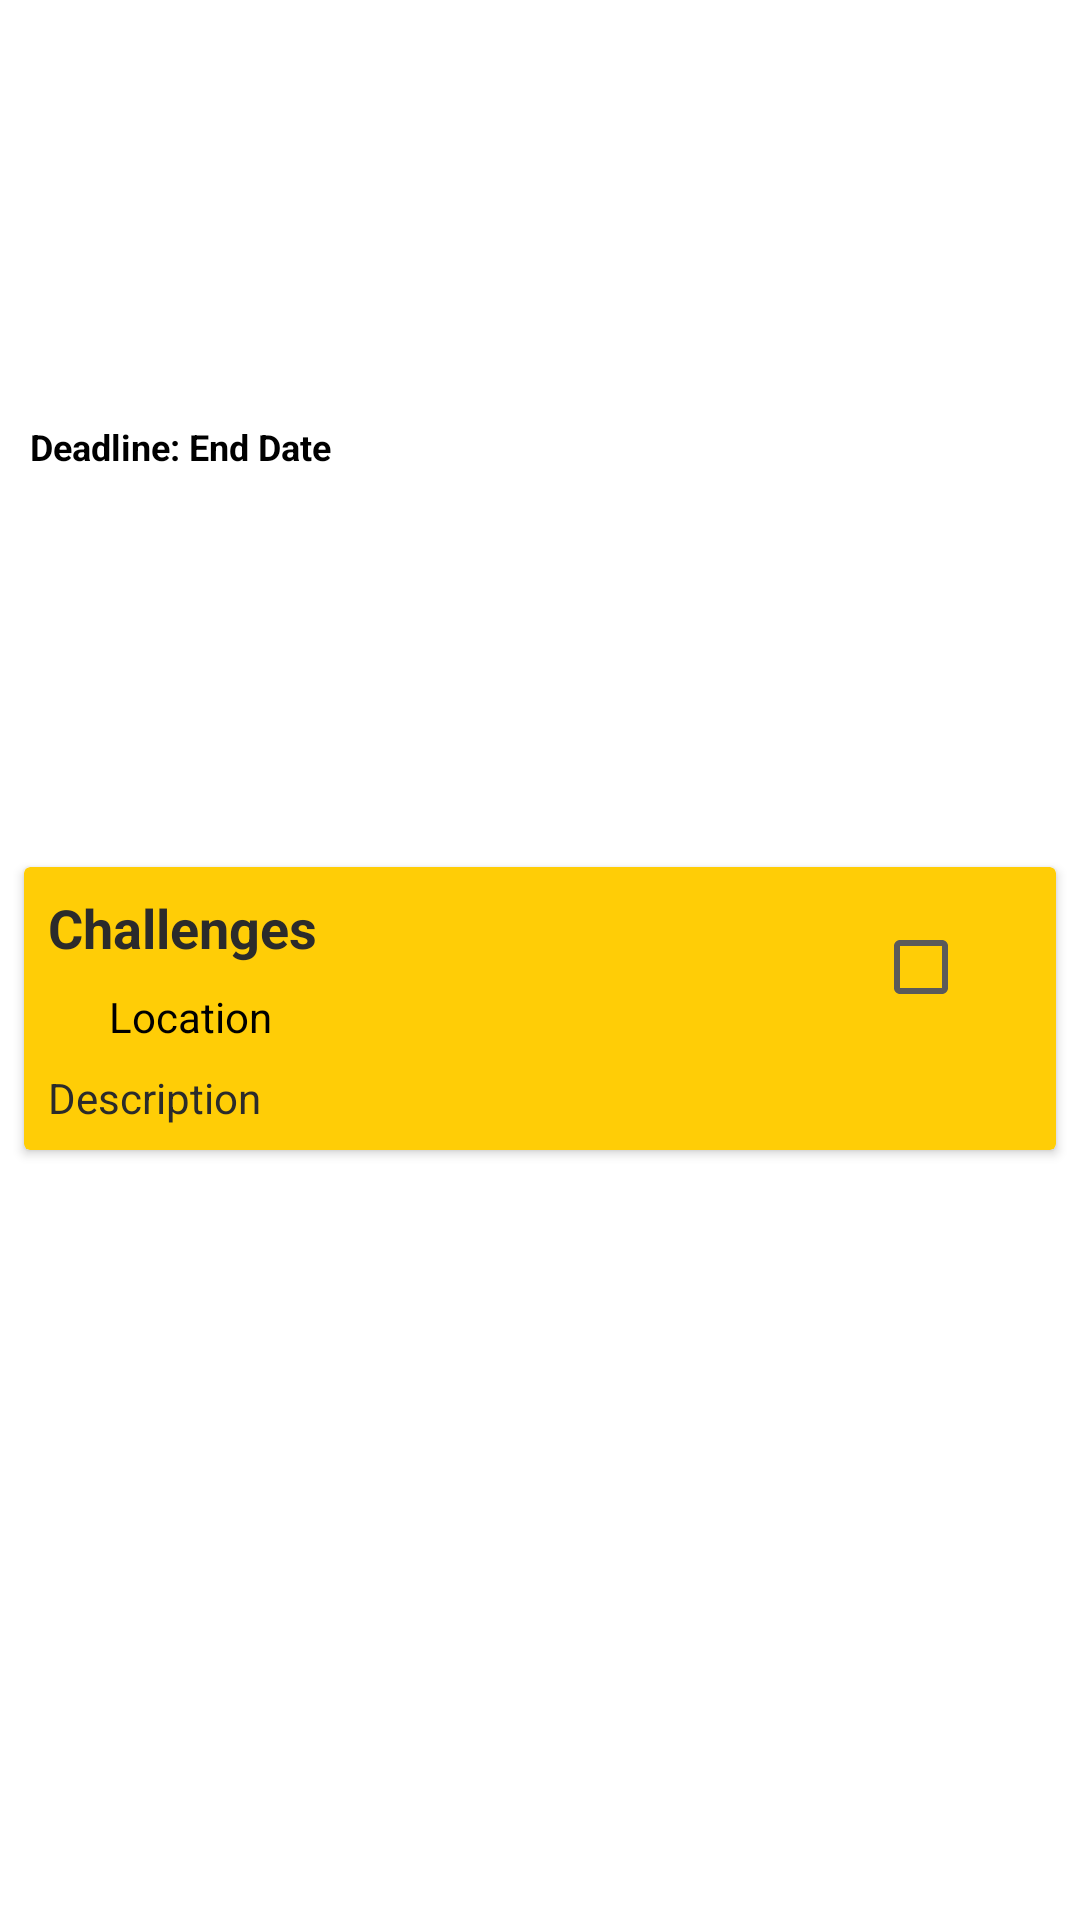

Produce the Android XML layout that renders to this screen, including the resource entries it uses.
<!-- AndroidManifest.xml: application theme Theme.Application.NoActionBar -->
<!-- res/layout/custom_challenges.xml -->
<?xml version="1.0" encoding="utf-8"?>
<androidx.constraintlayout.widget.ConstraintLayout xmlns:android="http://schemas.android.com/apk/res/android"
    xmlns:app="http://schemas.android.com/apk/res-auto"
    xmlns:tools="http://schemas.android.com/tools"
    android:layout_width="match_parent"
    android:layout_height="wrap_content"
    tools:context=".challenges.ChallengesActivity">

    <androidx.cardview.widget.CardView
        android:id="@+id/cardView"
        android:layout_width="match_parent"
        android:layout_height="wrap_content"
        android:layout_marginStart="8dp"
        android:layout_marginTop="32dp"
        android:layout_marginEnd="8dp"
        android:minHeight="64dp"
        app:cardBackgroundColor="#FFCD06"
        app:layout_constraintBottom_toBottomOf="parent"
        app:layout_constraintEnd_toEndOf="parent"
        app:layout_constraintStart_toStartOf="parent"
        app:layout_constraintTop_toTopOf="parent">

        <androidx.constraintlayout.widget.ConstraintLayout
            android:layout_width="match_parent"
            android:layout_height="wrap_content">

            <TextView
                android:id="@+id/title"
                android:layout_width="0dp"
                android:layout_height="wrap_content"
                android:singleLine="true"
                android:layout_marginStart="8dp"
                android:layout_marginLeft="8dp"
                android:layout_marginTop="8dp"
                android:layout_marginEnd="8dp"
                android:layout_marginRight="8dp"
                android:text="Challenges"
                android:textColor="#2B2B2B"
                android:textSize="18sp"
                android:textStyle="bold"
                app:layout_constraintBottom_toBottomOf="parent"
                app:layout_constraintEnd_toStartOf="@id/checkBox"
                app:layout_constraintHorizontal_bias="0.0"
                app:layout_constraintStart_toStartOf="parent"
                app:layout_constraintTop_toTopOf="parent"
                app:layout_constraintVertical_bias="0.0" />

            <TextView
                android:id="@+id/location"
                android:layout_width="wrap_content"
                android:layout_height="wrap_content"
                android:layout_marginStart="2dp"
                android:layout_marginLeft="2dp"
                android:layout_marginTop="8dp"
                android:text="Location"
                android:textColor="@color/black"
                android:textSize="14sp"
                app:layout_constraintStart_toEndOf="@+id/locationLogo"
                app:layout_constraintTop_toBottomOf="@+id/title" />

            <ImageView
                android:id="@+id/locationLogo"
                android:layout_width="19dp"
                android:layout_height="19dp"
                android:layout_marginStart="2dp"
                android:layout_marginLeft="2dp"
                android:layout_marginTop="8dp"
                android:src="@drawable/pin"
                android:visibility="visible"
                app:layout_constraintEnd_toEndOf="parent"
                app:layout_constraintHorizontal_bias="0.016"
                app:layout_constraintStart_toStartOf="parent"
                app:layout_constraintTop_toBottomOf="@+id/title"
                tools:visibility="visible" />

            <TextView
                android:id="@+id/description"
                android:layout_width="0dp"
                android:layout_height="wrap_content"
                android:layout_marginStart="8dp"
                android:layout_marginLeft="8dp"
                android:layout_marginTop="8dp"
                android:layout_marginEnd="8dp"
                android:layout_marginRight="8dp"
                android:layout_marginBottom="8dp"
                android:text="Description"
                android:textColor="#2B2B2B"
                android:textSize="14sp"
                app:layout_constraintBottom_toBottomOf="parent"
                app:layout_constraintEnd_toEndOf="parent"
                app:layout_constraintStart_toStartOf="parent"
                app:layout_constraintTop_toBottomOf="@id/location" />

            <CheckBox
                android:id="@+id/checkBox"
                android:layout_width="45dp"
                android:layout_height="47dp"
                android:layout_marginTop="10dp"
                android:layout_marginEnd="16dp"
                android:layout_marginRight="16dp"
                android:buttonTint="@color/checkbox_challenges"
                app:layout_constraintEnd_toEndOf="parent"
                app:layout_constraintTop_toTopOf="parent" />

        </androidx.constraintlayout.widget.ConstraintLayout>
    </androidx.cardview.widget.CardView>

    <TextView
        android:id="@+id/deadlineText"
        android:layout_width="wrap_content"

        android:layout_height="18dp"
        android:layout_marginStart="10dp"
        android:layout_marginLeft="10dp"
        android:layout_marginTop="12dp"
        android:layout_marginBottom="2dp"
        android:text="Deadline: "
        android:textColor="@color/black"
        android:textSize="12sp"
        android:textStyle="bold"
        app:layout_constraintBottom_toTopOf="@+id/cardView"
        app:layout_constraintStart_toStartOf="parent"
        app:layout_constraintTop_toTopOf="parent" />

    <TextView
        android:id="@+id/endDate"
        android:layout_width="wrap_content"
        android:layout_height="19dp"

        android:layout_marginTop="12dp"
        android:layout_marginBottom="1dp"
        android:text="End Date"
        android:textColor="@color/black"
        android:textSize="12sp"
        android:textStyle="bold"
        app:layout_constraintBottom_toTopOf="@+id/cardView"
        app:layout_constraintStart_toEndOf="@+id/deadlineText"
        app:layout_constraintTop_toTopOf="parent" />

</androidx.constraintlayout.widget.ConstraintLayout>
<!-- resources referenced by this layout -->
<resources>
  <color name="black">#FF000000</color>
  <style name="Theme.Application.NoActionBar">
          <item name="windowActionBar">false</item>
          <item name="windowNoTitle">true</item>
      </style>
</resources>
